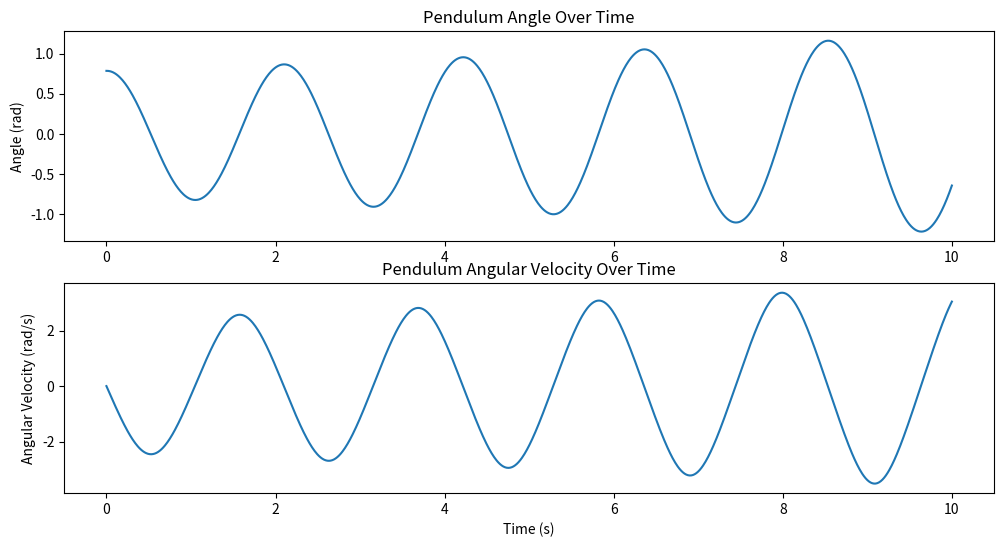

This figure's Python source:
import numpy as np
import matplotlib.pyplot as plt

def pendulum_euler(theta0, omega0, length, g=9.81, dt=0.01, T=10):
    """
    Simulate a nonlinear pendulum using the Euler method.

    Parameters:
    theta0 : float
        Initial angle (in radians).
    omega0 : float
        Initial angular velocity (in radians per second).
    length : float
        Length of the pendulum (in meters).
    g : float, optional
        Acceleration due to gravity (in meters per second squared).
    dt : float, optional
        Time step for the Euler method (in seconds).
    T : float, optional
        Total time of simulation (in seconds).

    Returns:
    t : ndarray
        Array of time points.
    theta : ndarray
        Array of angles over time.
    omega : ndarray
        Array of angular velocities over time.
    """

    # Number of steps
    N = int(T / dt)

    # Arrays to store time, angle, and angular velocity
    t = np.linspace(0, T, N)
    theta = np.zeros(N)
    omega = np.zeros(N)

    # Initial conditions
    theta[0] = theta0
    omega[0] = omega0

    # Euler's method
    for i in range(N - 1):
        theta[i + 1] = theta[i] + omega[i] * dt
        omega[i + 1] = omega[i] - (g / length) * np.sin(theta[i]) * dt

    return t, theta, omega

# Example usage
theta0 = np.pi / 4  # Initial angle of 45 degrees
omega0 = 0.0        # Initial angular velocity
length = 1.0        # Length of the pendulum in meters

t, theta, omega = pendulum_euler(theta0, omega0, length)

# Plotting
plt.figure(figsize=(12, 6))
plt.subplot(2, 1, 1)
plt.plot(t, theta)
plt.title('Pendulum Angle Over Time')
plt.ylabel('Angle (rad)')

plt.subplot(2, 1, 2)
plt.plot(t, omega)
plt.title('Pendulum Angular Velocity Over Time')
plt.ylabel('Angular Velocity (rad/s)')
plt.xlabel('Time (s)')
plt.show()

